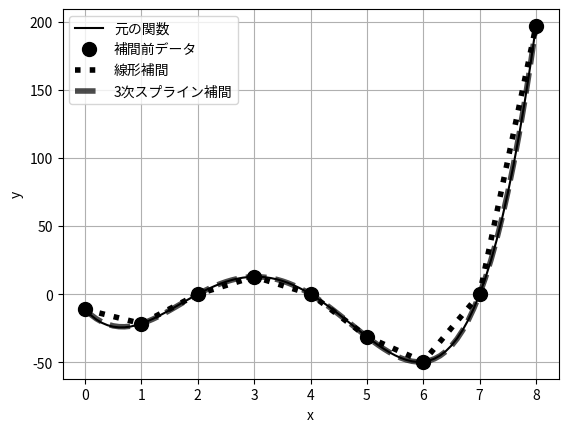

Reproduce this figure in Python.
import numpy as np
import matplotlib.pyplot as plt

# (1)名前が長いので別名を付ける
import scipy.interpolate as ipl


# (2)元の関数の定義
def f(x):
    return (x-7) * (x-2) * (x+0.2) * (x-4)

# (3)元データ生成（正解の値）
x = np.linspace(0, 8, 81)
y = np.array(list(map(f, x)))

# (4)補間前の間隔が広いデータ
x0 = np.arange(9)
y0 = np.array(list(map(f, x0)))

# (5)補間関数の設定（線形補間）
#  補間関数の設定（線形補間／3次スプライン）
f_linear = ipl.interp1d(x0, y0, bounds_error=False)
f_cubic = ipl.interp1d(x0, y0, kind='cubic', bounds_error=False)
#  補間処理の実行
y1 = f_linear(x)  # 線形補間
y2 = f_cubic(x)  # 3次スプライン補間

# (6)補間データと元データの比較プロット
plt.figure(1)
plt.clf()
plt.plot(x, y, 'k-', label='元の関数')
plt.plot(x0, y0, 'ko', label='補間前データ', markersize=10)
plt.plot(x, y1, 'k:', label='線形補間', linewidth=4)
plt.plot(x, y2, 'k--', label='3次スプライン補間', linewidth=4, alpha=0.7)
plt.legend(loc='best')
plt.xlabel('x')
plt.ylabel('y')
plt.grid('on')
